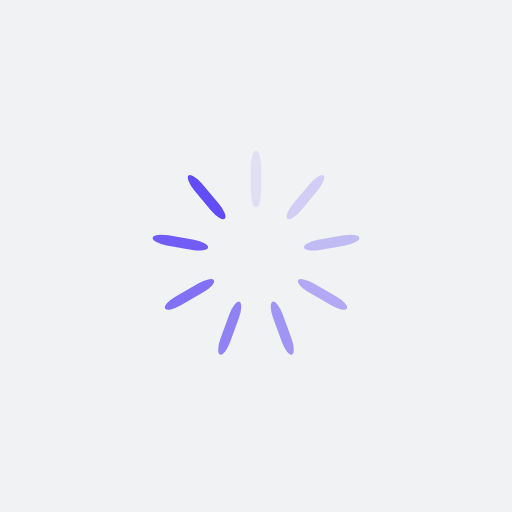
t = 0.00 s
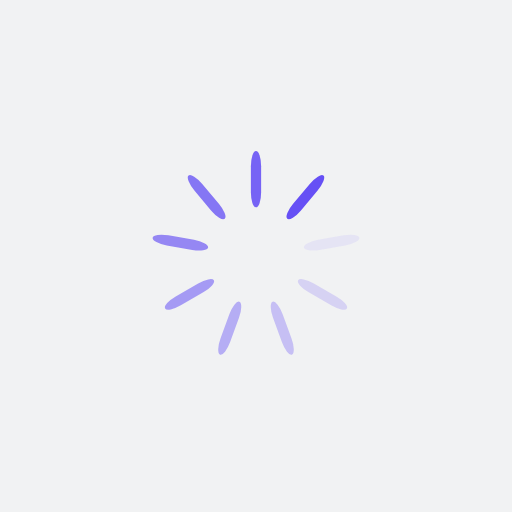
t = 0.14 s
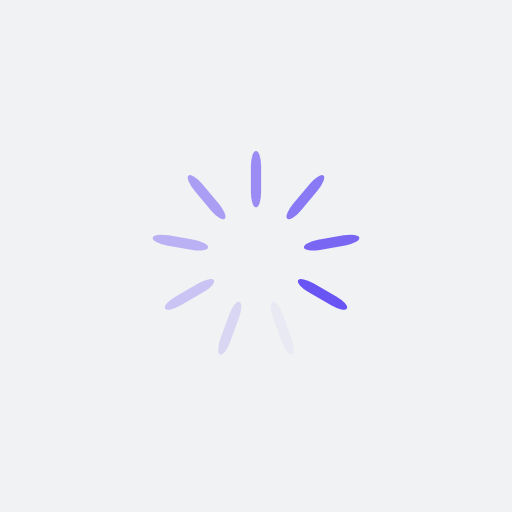
t = 0.28 s
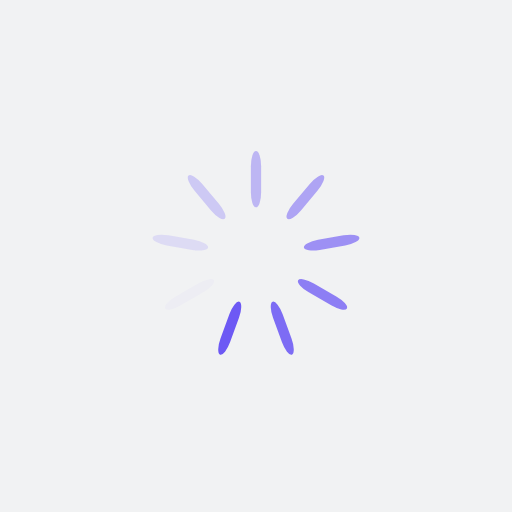
t = 0.42 s

The animated SVG that drew these frames (rendered in a browser with its animation timeline set to each time). Animation: 9 SMIL elements (animate=9); one cycle of 0.56 s, repeats indefinitely.

<?xml version="1.0" encoding="utf-8"?>
<svg xmlns="http://www.w3.org/2000/svg" xmlns:xlink="http://www.w3.org/1999/xlink" style="margin: auto; background: rgb(241, 242, 243); display: block; shape-rendering: auto;" width="217px" height="217px" viewBox="0 0 100 100" preserveAspectRatio="xMidYMid">
<g transform="rotate(0 50 50)">
  <rect x="49" y="29.5" rx="1" ry="2.97" width="2" height="11" fill="#624cf5">
    <animate attributeName="opacity" values="1;0" keyTimes="0;1" dur="0.5586592178770949s" begin="-0.4965859714463067s" repeatCount="indefinite"></animate>
  </rect>
</g><g transform="rotate(40 50 50)">
  <rect x="49" y="29.5" rx="1" ry="2.97" width="2" height="11" fill="#624cf5">
    <animate attributeName="opacity" values="1;0" keyTimes="0;1" dur="0.5586592178770949s" begin="-0.43451272501551835s" repeatCount="indefinite"></animate>
  </rect>
</g><g transform="rotate(80 50 50)">
  <rect x="49" y="29.5" rx="1" ry="2.97" width="2" height="11" fill="#624cf5">
    <animate attributeName="opacity" values="1;0" keyTimes="0;1" dur="0.5586592178770949s" begin="-0.37243947858473s" repeatCount="indefinite"></animate>
  </rect>
</g><g transform="rotate(120 50 50)">
  <rect x="49" y="29.5" rx="1" ry="2.97" width="2" height="11" fill="#624cf5">
    <animate attributeName="opacity" values="1;0" keyTimes="0;1" dur="0.5586592178770949s" begin="-0.31036623215394166s" repeatCount="indefinite"></animate>
  </rect>
</g><g transform="rotate(160 50 50)">
  <rect x="49" y="29.5" rx="1" ry="2.97" width="2" height="11" fill="#624cf5">
    <animate attributeName="opacity" values="1;0" keyTimes="0;1" dur="0.5586592178770949s" begin="-0.24829298572315334s" repeatCount="indefinite"></animate>
  </rect>
</g><g transform="rotate(200 50 50)">
  <rect x="49" y="29.5" rx="1" ry="2.97" width="2" height="11" fill="#624cf5">
    <animate attributeName="opacity" values="1;0" keyTimes="0;1" dur="0.5586592178770949s" begin="-0.186219739292365s" repeatCount="indefinite"></animate>
  </rect>
</g><g transform="rotate(240 50 50)">
  <rect x="49" y="29.5" rx="1" ry="2.97" width="2" height="11" fill="#624cf5">
    <animate attributeName="opacity" values="1;0" keyTimes="0;1" dur="0.5586592178770949s" begin="-0.12414649286157667s" repeatCount="indefinite"></animate>
  </rect>
</g><g transform="rotate(280 50 50)">
  <rect x="49" y="29.5" rx="1" ry="2.97" width="2" height="11" fill="#624cf5">
    <animate attributeName="opacity" values="1;0" keyTimes="0;1" dur="0.5586592178770949s" begin="-0.062073246430788334s" repeatCount="indefinite"></animate>
  </rect>
</g><g transform="rotate(320 50 50)">
  <rect x="49" y="29.5" rx="1" ry="2.97" width="2" height="11" fill="#624cf5">
    <animate attributeName="opacity" values="1;0" keyTimes="0;1" dur="0.5586592178770949s" begin="0s" repeatCount="indefinite"></animate>
  </rect>
</g>
<!-- [ldio] generated by https://loading.io/ --></svg>
